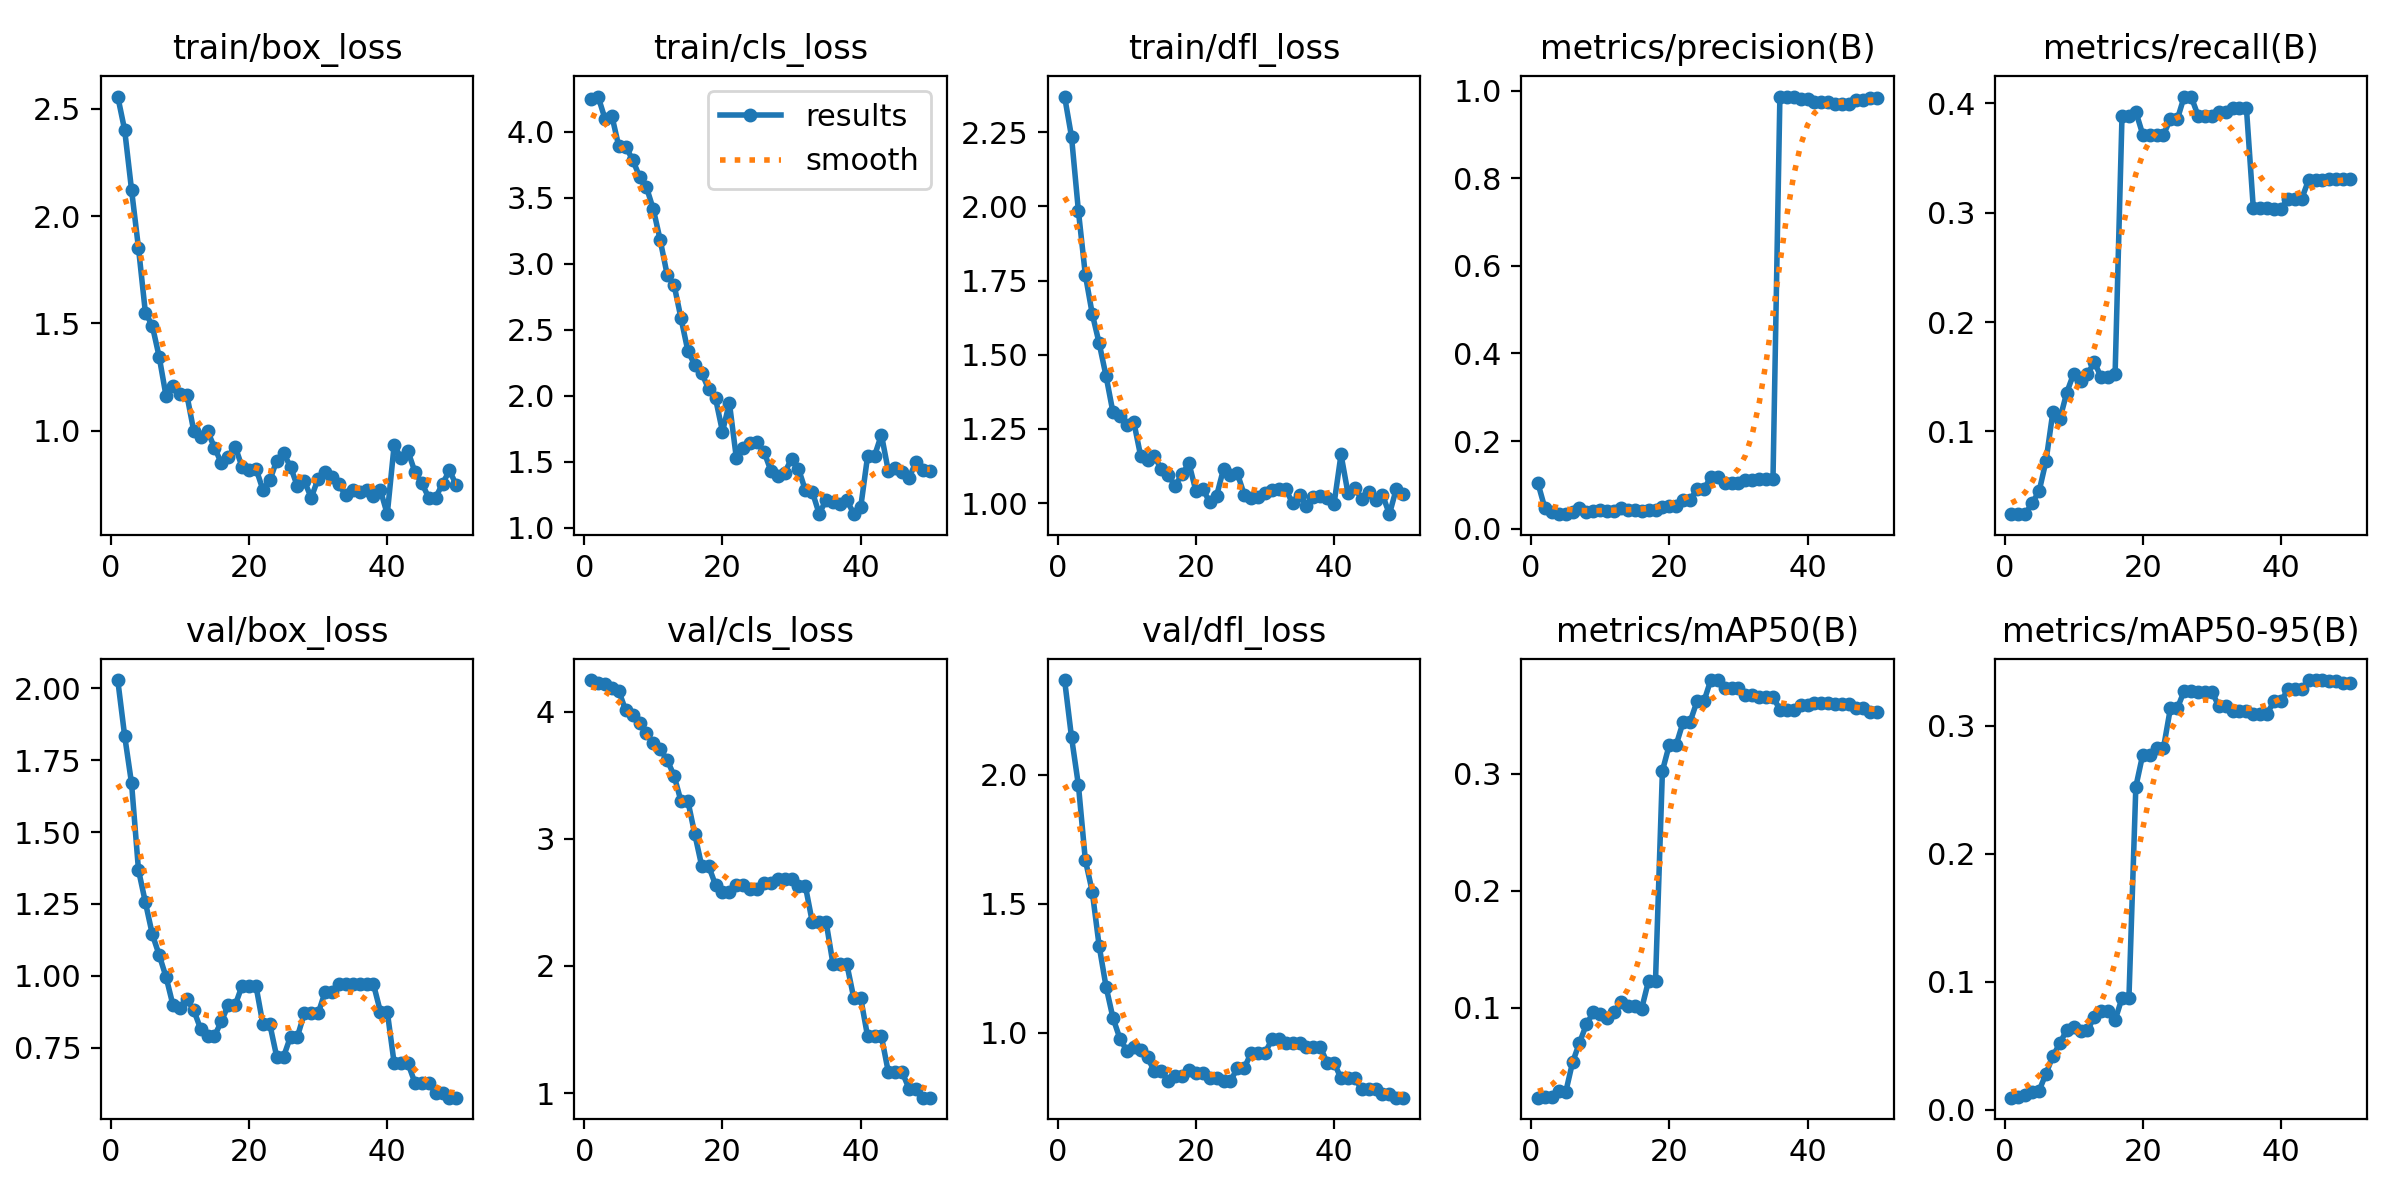

Source data for this figure (header and first rows):
epoch, time, train/box_loss, train/cls_loss, train/dfl_loss, metrics/precision(B), metrics/recall(B), metrics/mAP50(B), metrics/mAP50-95(B), val/box_loss, val/cls_loss, val/dfl_loss, lr/pg0, lr/pg1, lr/pg2
1, 10.08, 2.558, 4.246, 2.37, 0.1029, 0.02431, 0.02344, 0.00937, 2.028, 4.249, 2.367, 1.176e-05, 1.176e-05, 1.176e-05
2, 18.69, 2.402, 4.266, 2.235, 0.04605, 0.02431, 0.02375, 0.00956, 1.834, 4.229, 2.146, 2.88179e-05, 2.88179e-05, 2.88179e-05
3, 27.31, 2.122, 4.097, 1.984, 0.03723, 0.02431, 0.02375, 0.01155, 1.669, 4.215, 1.96, 4.51772e-05, 4.51772e-05, 4.51772e-05
4, 36.01, 1.852, 4.118, 1.769, 0.03333, 0.03472, 0.02886, 0.01412, 1.368, 4.184, 1.67, 6.0838e-05, 6.0838e-05, 6.0838e-05
5, 45.02, 1.55, 3.887, 1.638, 0.03283, 0.04514, 0.02796, 0.0148, 1.256, 4.162, 1.548, 7.58003e-05, 7.58003e-05, 7.58003e-05
6, 53.6, 1.49, 3.887, 1.539, 0.03889, 0.07292, 0.05368, 0.02814, 1.145, 4.01, 1.337, 9.0064e-05, 9.0064e-05, 9.0064e-05
7, 61.93, 1.344, 3.786, 1.428, 0.04802, 0.1181, 0.07025, 0.04198, 1.072, 3.976, 1.179, 0.0001036, 0.0001036, 0.0001036
8, 70.42, 1.16, 3.66, 1.306, 0.03738, 0.1111, 0.08599, 0.05174, 0.9956, 3.913, 1.058, 0.0001165, 0.0001165, 0.0001165
9, 78.99, 1.207, 3.578, 1.295, 0.0398, 0.1354, 0.09628, 0.06239, 0.8974, 3.829, 0.978, 0.0001287, 0.0001287, 0.0001287
10, 88.03, 1.171, 3.41, 1.262, 0.04183, 0.1528, 0.09474, 0.06448, 0.8885, 3.75, 0.931, 0.0001401, 0.0001401, 0.0001401
11, 96.59, 1.167, 3.175, 1.275, 0.03977, 0.1458, 0.09105, 0.06159, 0.9184, 3.703, 0.9449, 0.0001509, 0.0001509, 0.0001509
12, 105.8, 0.9986, 2.914, 1.16, 0.04029, 0.1528, 0.09655, 0.06191, 0.881, 3.62, 0.9347, 0.000161, 0.000161, 0.000161
13, 114.8, 0.9702, 2.837, 1.147, 0.04626, 0.1632, 0.1049, 0.07279, 0.8153, 3.496, 0.9047, 0.0001704, 0.0001704, 0.0001704
14, 124, 0.9983, 2.585, 1.159, 0.04335, 0.1493, 0.1014, 0.07681, 0.7915, 3.295, 0.8508, 0.000179, 0.000179, 0.000179
15, 132.9, 0.9208, 2.336, 1.114, 0.04335, 0.1493, 0.1014, 0.07681, 0.7915, 3.295, 0.8508, 0.000187, 0.000187, 0.000187
16, 142, 0.849, 2.232, 1.094, 0.03971, 0.1528, 0.09945, 0.07, 0.842, 3.035, 0.8144, 0.0001943, 0.0001943, 0.0001943
17, 151.8, 0.8798, 2.171, 1.058, 0.04278, 0.3889, 0.1233, 0.08724, 0.899, 2.785, 0.8329, 0.0002009, 0.0002009, 0.0002009
18, 161.8, 0.9255, 2.048, 1.099, 0.04278, 0.3889, 0.1233, 0.08724, 0.899, 2.785, 0.8329, 0.0002067, 0.0002067, 0.0002067
19, 171.7, 0.8301, 1.978, 1.134, 0.04909, 0.3924, 0.3023, 0.2525, 0.9665, 2.637, 0.8569, 0.0002119, 0.0002119, 0.0002119
20, 181.8, 0.8192, 1.727, 1.041, 0.05038, 0.3715, 0.3247, 0.2776, 0.9655, 2.584, 0.8434, 0.0002164, 0.0002164, 0.0002164
21, 192, 0.8238, 1.944, 1.049, 0.05038, 0.3715, 0.3247, 0.2776, 0.9655, 2.584, 0.8434, 0.0002202, 0.0002202, 0.0002202
22, 202.4, 0.7254, 1.53, 1.002, 0.06446, 0.3715, 0.3441, 0.2827, 0.8325, 2.634, 0.824, 0.0002233, 0.0002233, 0.0002233
23, 213.3, 0.7682, 1.606, 1.025, 0.06446, 0.3715, 0.3441, 0.2827, 0.8325, 2.634, 0.824, 0.0002257, 0.0002257, 0.0002257
24, 224.4, 0.8607, 1.637, 1.116, 0.0903, 0.3854, 0.3616, 0.3137, 0.7195, 2.605, 0.8131, 0.0002274, 0.0002274, 0.0002274
25, 235.4, 0.8954, 1.648, 1.095, 0.0903, 0.3854, 0.3616, 0.3137, 0.7195, 2.605, 0.8131, 0.0002284, 0.0002284, 0.0002284
26, 246.2, 0.8317, 1.575, 1.1, 0.117, 0.4062, 0.3798, 0.3273, 0.7892, 2.65, 0.8638, 0.0002286, 0.0002286, 0.0002286
27, 258, 0.7408, 1.431, 1.028, 0.117, 0.4062, 0.3798, 0.3273, 0.7892, 2.65, 0.8638, 0.0002282, 0.0002282, 0.0002282
28, 269.1, 0.7653, 1.392, 1.018, 0.1037, 0.3889, 0.3731, 0.3268, 0.8699, 2.686, 0.9226, 0.0002271, 0.0002271, 0.0002271
29, 279.3, 0.6878, 1.416, 1.022, 0.1037, 0.3889, 0.3731, 0.3268, 0.8699, 2.686, 0.9226, 0.0002253, 0.0002253, 0.0002253
30, 290.2, 0.7772, 1.521, 1.035, 0.1037, 0.3889, 0.3731, 0.3268, 0.8699, 2.686, 0.9226, 0.0002228, 0.0002228, 0.0002228
31, 301.1, 0.81, 1.445, 1.045, 0.1116, 0.3924, 0.3669, 0.3153, 0.9439, 2.627, 0.9745, 0.0002196, 0.0002196, 0.0002196
32, 311, 0.7836, 1.281, 1.048, 0.1116, 0.3924, 0.3669, 0.3153, 0.9439, 2.627, 0.9745, 0.0002157, 0.0002157, 0.0002157
33, 320.9, 0.7505, 1.271, 1.047, 0.1127, 0.3958, 0.3653, 0.3112, 0.9712, 2.344, 0.9611, 0.0002111, 0.0002111, 0.0002111
34, 331.4, 0.6982, 1.102, 0.9997, 0.1127, 0.3958, 0.3653, 0.3112, 0.9712, 2.344, 0.9611, 0.0002038, 0.0002038, 0.0002038
35, 342.2, 0.7249, 1.212, 1.026, 0.1127, 0.3958, 0.3653, 0.3112, 0.9712, 2.344, 0.9611, 0.0001922, 0.0001922, 0.0001922
36, 351.8, 0.7161, 1.194, 0.9908, 0.9871, 0.304, 0.3547, 0.3096, 0.9715, 2.013, 0.9447, 0.0001805, 0.0001805, 0.0001805
37, 361.9, 0.7232, 1.18, 1.022, 0.9871, 0.304, 0.3547, 0.3096, 0.9715, 2.013, 0.9447, 0.0001689, 0.0001689, 0.0001689
38, 372.5, 0.6972, 1.21, 1.024, 0.9871, 0.304, 0.3547, 0.3096, 0.9715, 2.013, 0.9447, 0.0001572, 0.0001572, 0.0001572
39, 382.2, 0.7244, 1.101, 1.018, 0.9816, 0.3037, 0.3581, 0.3192, 0.8763, 1.748, 0.8841, 0.0001456, 0.0001456, 0.0001456
40, 393.2, 0.6111, 1.152, 0.9988, 0.9816, 0.3037, 0.3581, 0.3192, 0.8763, 1.748, 0.8841, 0.0001339, 0.0001339, 0.0001339
41, 405, 0.9338, 1.541, 1.164, 0.9746, 0.3128, 0.3606, 0.3284, 0.696, 1.447, 0.8234, 0.0001223, 0.0001223, 0.0001223
42, 414.5, 0.8718, 1.543, 1.034, 0.9746, 0.3128, 0.3606, 0.3284, 0.696, 1.447, 0.8234, 0.0001107, 0.0001107, 0.0001107
43, 425.6, 0.9038, 1.703, 1.052, 0.9746, 0.3128, 0.3606, 0.3284, 0.696, 1.447, 0.8234, 9.90192e-05, 9.90192e-05, 9.90192e-05
44, 435.9, 0.8084, 1.428, 1.013, 0.9695, 0.3299, 0.3595, 0.3358, 0.6288, 1.166, 0.7815, 8.73768e-05, 8.73768e-05, 8.73768e-05
45, 445.7, 0.7554, 1.454, 1.039, 0.9695, 0.3299, 0.3595, 0.3358, 0.6288, 1.166, 0.7815, 7.57344e-05, 7.57344e-05, 7.57344e-05
46, 455.7, 0.6883, 1.419, 1.012, 0.9695, 0.3299, 0.3595, 0.3358, 0.6288, 1.166, 0.7815, 6.4092e-05, 6.4092e-05, 6.4092e-05
47, 465.9, 0.6886, 1.377, 1.029, 0.9794, 0.3307, 0.3555, 0.3347, 0.5921, 1.034, 0.7623, 5.24496e-05, 5.24496e-05, 5.24496e-05
48, 475.5, 0.7529, 1.495, 0.963, 0.9794, 0.3307, 0.3555, 0.3347, 0.5921, 1.034, 0.7623, 4.08072e-05, 4.08072e-05, 4.08072e-05
49, 485.5, 0.8151, 1.44, 1.049, 0.983, 0.3305, 0.3524, 0.3333, 0.5769, 0.9643, 0.7488, 2.91648e-05, 2.91648e-05, 2.91648e-05
50, 495.6, 0.7459, 1.425, 1.033, 0.983, 0.3305, 0.3524, 0.3333, 0.5769, 0.9643, 0.7488, 1.75224e-05, 1.75224e-05, 1.75224e-05
